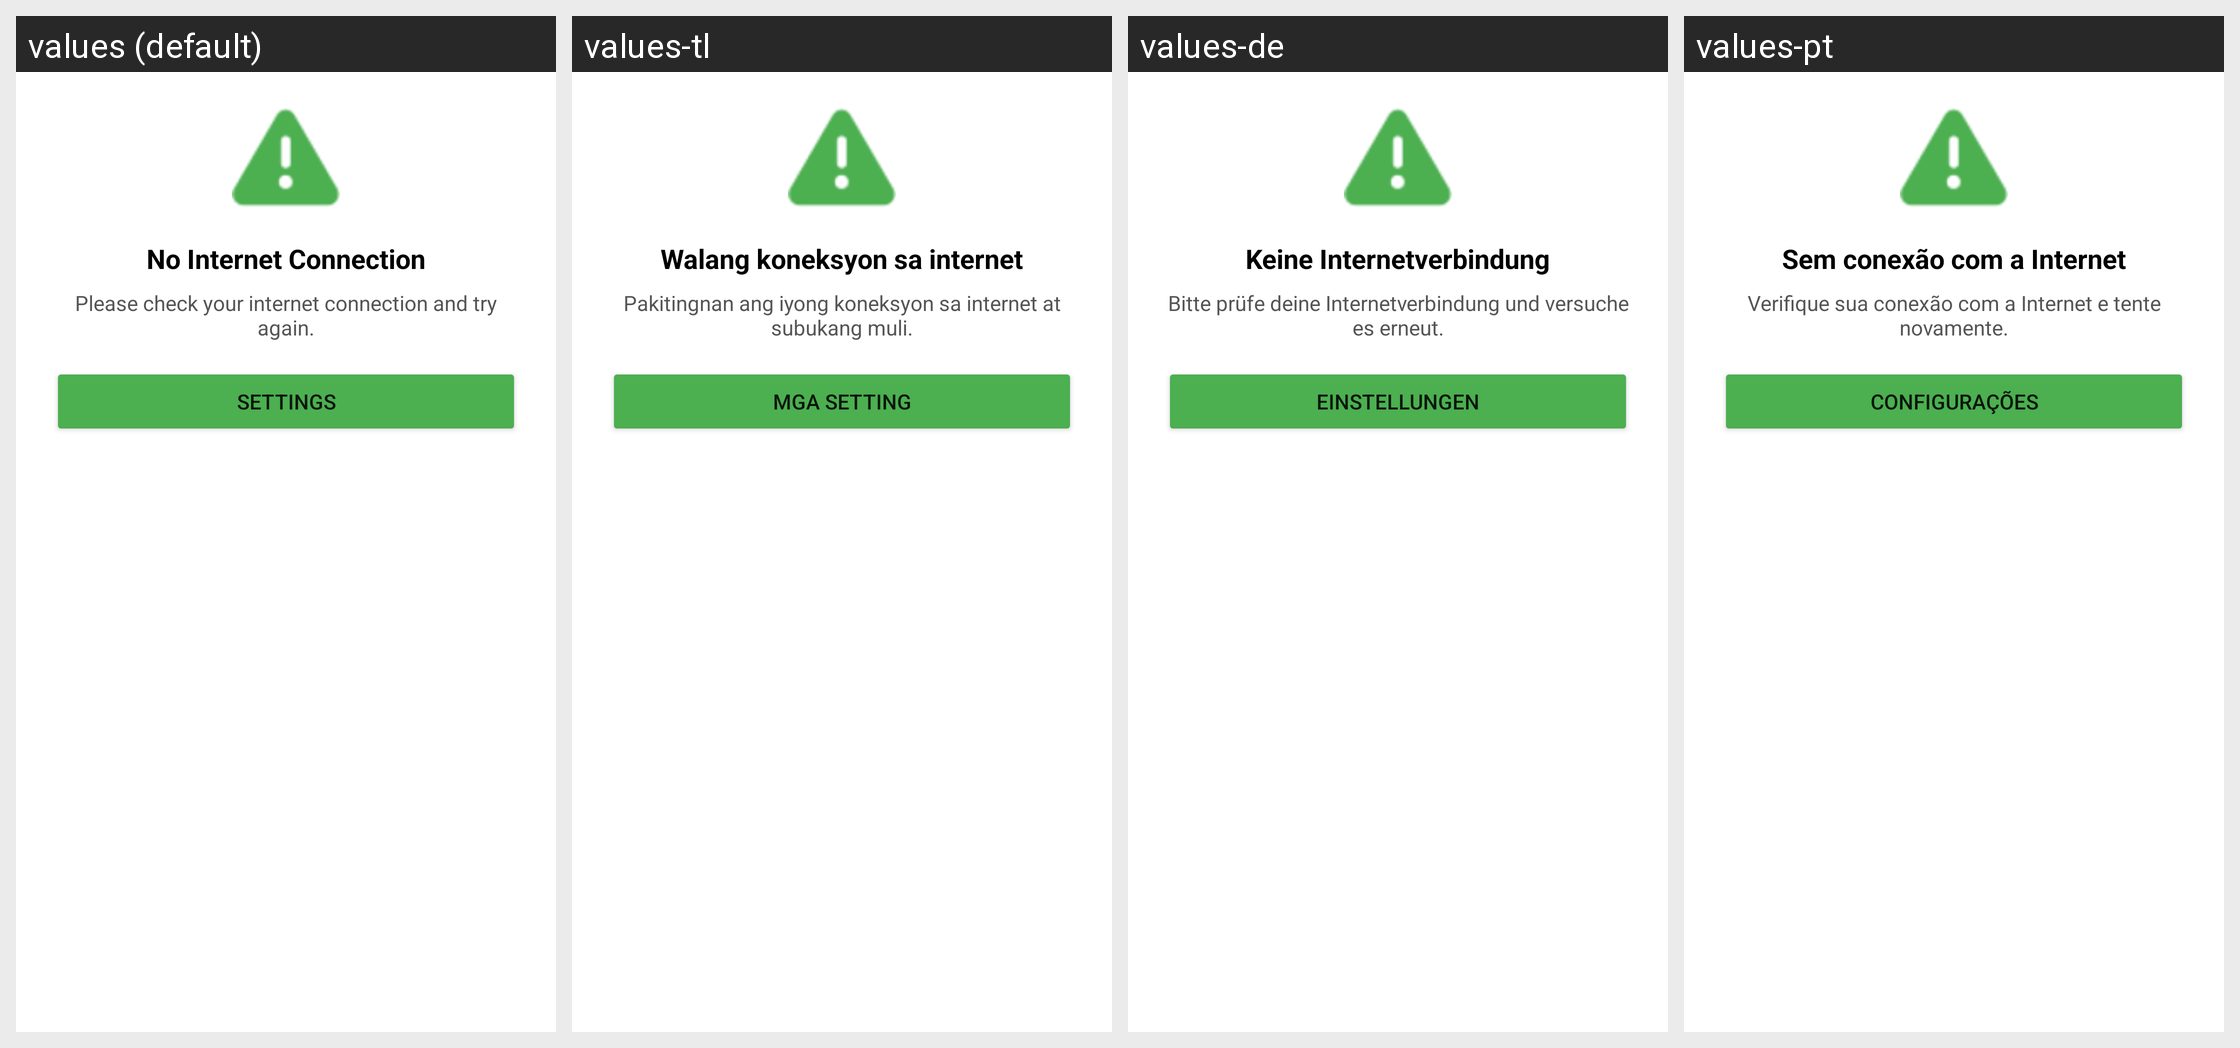

Here is an Android app screen in its default locale and in the app's own translations. Write out the translated-string differences for the strings that appear on this screen.
Android screen res/layout/no_internet_dialog.xml rendered under 4 locales, left to right: values (default), values-tl, values-de, values-pt. Device: Nexus 5 (rendered at 1080×1920; each locale shown at half size, 540×960, under a caption strip naming it); theme Theme.Epub_reader.
Other locales in the repository, not shown: values-ar, values-es, values-fr, values-hi, values-in, values-it, values-ja, values-ko, values-pl, values-tr, values-vi, values-zh.
Strings drawn on this screen, with the default value and each locale's value (text and hints the layout hard-codes, and strings that could not be matched under every locale, appear in the picture but are not listed):

no_internet
  values: No Internet Connection
  values-tl: Walang koneksyon sa internet
  values-de: Keine Internetverbindung
  values-pt: Sem conexão com a Internet

no_internet_message
  values: Please check your internet connection and try again.
  values-tl: Pakitingnan ang iyong koneksyon sa internet at subukang muli.
  values-de: Bitte prüfe deine Internetverbindung und versuche es erneut.
  values-pt: Verifique sua conexão com a Internet e tente novamente.

setting
  values: Settings
  values-tl: Mga Setting
  values-de: Einstellungen
  values-pt: Configurações
